Image classification data set "dataset" (chanheehi/Pig-Posture-Classification-Using-Deep-Learning on GitHub). Class labels (4): lying on belly, lying on side, sitting, standing.

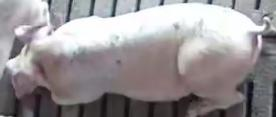
Label: lying on belly

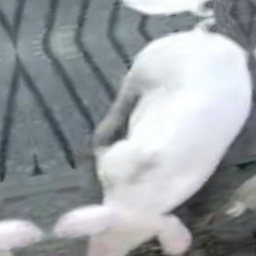
Label: sitting

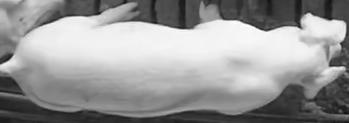
Label: standing

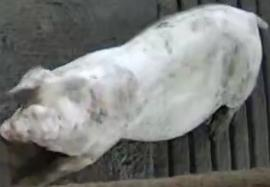
Label: standing

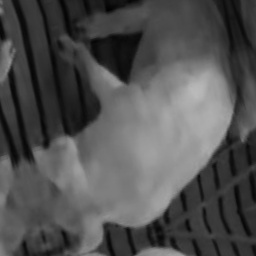
Label: sitting

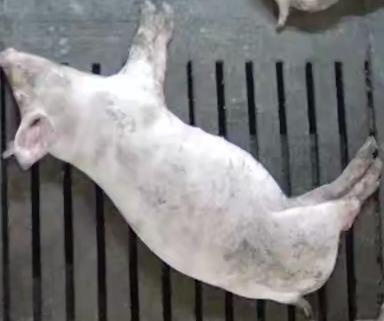
Label: lying on side
